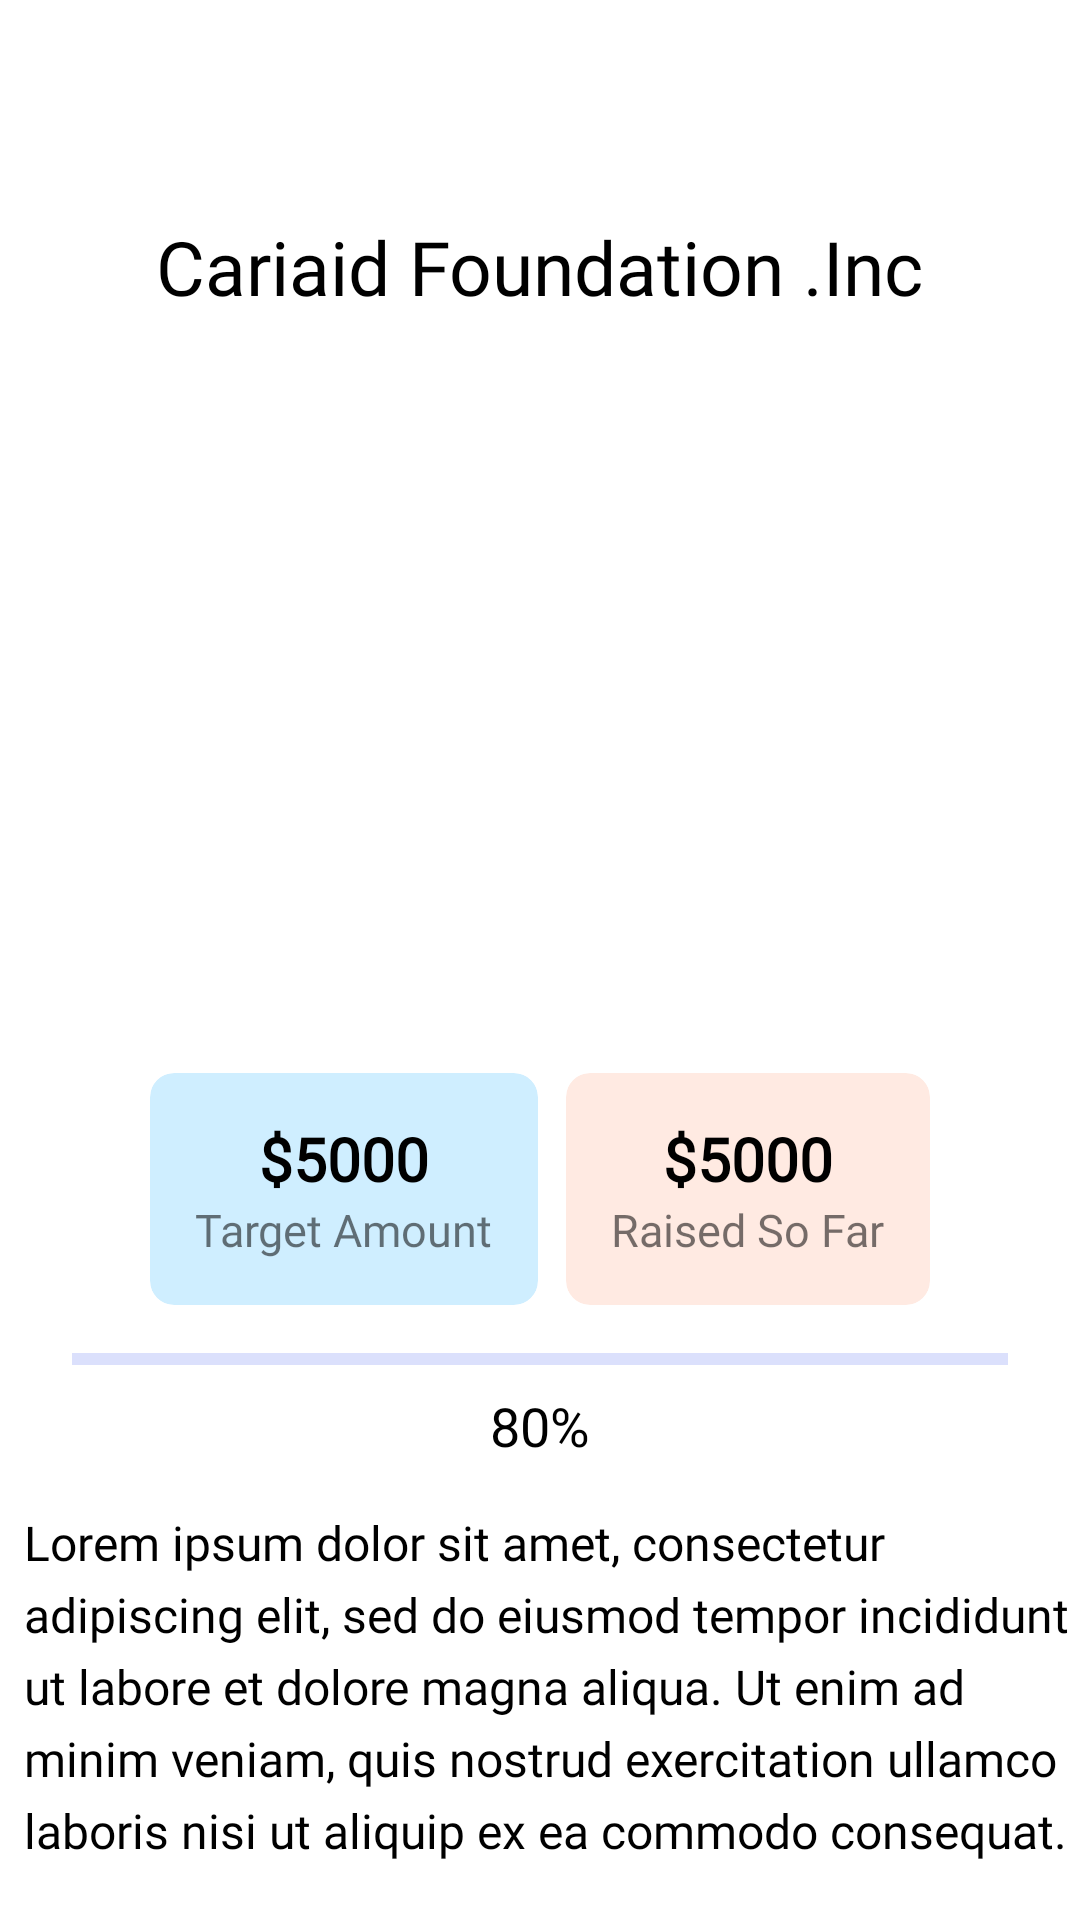

This screen was rendered from an Android layout file. Write that file and the resources it references.
<!-- AndroidManifest.xml: application theme Theme.Cariaid -->
<!-- res/layout/fragment_donate_details.xml -->
<?xml version="1.0" encoding="utf-8"?>
<androidx.core.widget.NestedScrollView xmlns:android="http://schemas.android.com/apk/res/android"
    xmlns:tools="http://schemas.android.com/tools"
    android:layout_width="match_parent"
    android:layout_height="match_parent"
    android:fillViewport="true"
    xmlns:app="http://schemas.android.com/apk/res-auto"
    tools:context=".ui.dashboard.donation.DonateDetailsFragment">

    <androidx.constraintlayout.widget.ConstraintLayout
        android:layout_width="match_parent"
        android:layout_height="match_parent">



        <com.google.android.material.appbar.AppBarLayout
            android:id="@+id/appBarLayout"
            android:layout_width="match_parent"
            android:layout_height="wrap_content"
            android:background="@color/white"
            app:elevation="0dp"
            app:layout_constraintEnd_toEndOf="parent"
            app:layout_constraintStart_toStartOf="parent"
            app:layout_constraintTop_toTopOf="parent">

            <androidx.appcompat.widget.Toolbar
                android:id="@+id/toolbar"
                app:navigationIcon="@drawable/ic_baseline_arrow_back_24"
                android:layout_width="match_parent"
                android:layout_height="match_parent" />

        </com.google.android.material.appbar.AppBarLayout>

        <TextView
            android:id="@+id/charityNames"
            android:layout_width="wrap_content"
            android:layout_height="wrap_content"
            android:layout_marginTop="16dp"
            android:fontFamily="@font/circular_semibold"
            android:text="Cariaid Foundation .Inc"
            android:textColor="@color/black"
            android:textSize="25sp"
            app:layout_constraintEnd_toEndOf="parent"
            app:layout_constraintStart_toStartOf="parent"
            app:layout_constraintTop_toBottomOf="@+id/appBarLayout" />

        <ImageView
            android:id="@+id/charityImage"
            android:layout_width="wrap_content"
            android:layout_height="220dp"
            android:layout_marginStart="16dp"
            android:layout_marginTop="16dp"
            android:layout_marginEnd="16dp"
            android:scaleType="centerCrop"
            android:src="@drawable/charity_water_social_preview"
            app:layout_constraintEnd_toEndOf="parent"
            app:layout_constraintStart_toStartOf="parent"
            app:layout_constraintTop_toBottomOf="@+id/charityNames" />

        <com.google.android.material.card.MaterialCardView
            android:id="@+id/materialCardView"
            android:layout_width="wrap_content"
            android:layout_height="wrap_content"
            android:layout_marginStart="50dp"
            android:layout_marginTop="16dp"
            app:cardBackgroundColor="#3000A3FF"
            app:cardCornerRadius="8dp"
            app:cardElevation="0dp"
            app:contentPadding="15dp"
            app:layout_constraintStart_toStartOf="parent"
            app:layout_constraintTop_toBottomOf="@+id/charityImage">

            <androidx.appcompat.widget.LinearLayoutCompat
                android:layout_width="match_parent"
                android:layout_height="match_parent"
                android:orientation="vertical">

                <TextView
                    android:id="@+id/targetAmount"
                    android:layout_width="wrap_content"
                    android:layout_height="wrap_content"
                    android:layout_gravity="center"
                    android:fontFamily="@font/circular_medium"
                    android:text="$5000"
                    android:textAlignment="center"
                    android:textColor="@color/black"
                    android:textSize="20sp"
                    android:textStyle="bold" />

                <TextView
                    android:layout_width="wrap_content"
                    android:layout_height="wrap_content"
                    android:fontFamily="@font/circular_book"
                    android:text="Target Amount"
                    android:textSize="15sp" />
            </androidx.appcompat.widget.LinearLayoutCompat>
        </com.google.android.material.card.MaterialCardView>


        <com.google.android.material.card.MaterialCardView
            android:layout_width="wrap_content"
            android:layout_height="wrap_content"
            android:layout_marginTop="16dp"
            android:layout_marginEnd="50dp"
            app:cardBackgroundColor="#6EFFCEBD"
            app:cardCornerRadius="8dp"
            app:cardElevation="0dp"
            app:contentPadding="15dp"
            app:layout_constraintEnd_toEndOf="parent"
            app:layout_constraintTop_toBottomOf="@+id/charityImage">

            <androidx.appcompat.widget.LinearLayoutCompat
                android:layout_width="match_parent"
                android:layout_height="match_parent"
                android:orientation="vertical">

                <TextView
                    android:id="@+id/raisedAmount"
                    android:layout_width="wrap_content"
                    android:layout_height="wrap_content"
                    android:layout_gravity="center"
                    android:fontFamily="@font/circular_medium"
                    android:text="$5000"
                    android:textAlignment="center"
                    android:textColor="@color/black"
                    android:textSize="20sp"
                    android:textStyle="bold" />

                <TextView
                    android:id="@+id/raised"
                    android:layout_width="wrap_content"
                    android:layout_height="wrap_content"
                    android:fontFamily="@font/circular_book"
                    android:text="Raised So Far"
                    android:textSize="15sp" />
            </androidx.appcompat.widget.LinearLayoutCompat>
        </com.google.android.material.card.MaterialCardView>

        <com.google.android.material.progressindicator.LinearProgressIndicator
            android:id="@+id/progress"
            android:layout_width="match_parent"
            android:layout_height="wrap_content"
            android:layout_marginStart="24dp"
            android:layout_marginTop="16dp"
            android:layout_marginEnd="24dp"
            app:indicatorColor="@color/light_blue"
            app:indicatorDirectionLinear="startToEnd"
            app:layout_constraintEnd_toEndOf="parent"
            app:layout_constraintStart_toStartOf="parent"
            app:layout_constraintTop_toBottomOf="@+id/materialCardView"
            app:trackColor="#DBE0FC" />

        <TextView
            android:id="@+id/percentageText"
            android:layout_width="wrap_content"
            android:layout_height="wrap_content"
            android:layout_marginTop="8dp"
            android:text="80%"
            android:fontFamily="@font/circular_book"
            android:textColor="@color/black"
            android:textSize="18sp"
            app:layout_constraintEnd_toEndOf="@+id/progress"
            app:layout_constraintStart_toStartOf="@+id/progress"
            app:layout_constraintTop_toBottomOf="@+id/progress" />

        <TextView
            android:id="@+id/charityDesc"
            android:layout_width="wrap_content"
            android:layout_height="wrap_content"
            android:layout_marginTop="16dp"
            android:layout_marginEnd="8dp"
            android:ems="16"
            android:textColor="@color/black"
            android:fontFamily="@font/circular_book"
            android:lineHeight="24dp"
            android:text="Lorem ipsum dolor sit amet, consectetur adipiscing elit, sed do eiusmod tempor incididunt ut labore et dolore magna aliqua. Ut enim ad minim veniam, quis nostrud exercitation ullamco laboris nisi ut aliquip ex ea commodo consequat."
            android:textSize="16sp"
            app:layout_constraintEnd_toEndOf="parent"
            app:layout_constraintStart_toStartOf="@+id/progress"
            app:layout_constraintTop_toBottomOf="@+id/percentageText" />

        <TextView
            android:id="@+id/textView6"
            android:layout_width="wrap_content"
            android:layout_height="wrap_content"
            android:layout_marginTop="32dp"
            android:fontFamily="@font/circular_semibold"
            android:text="OrganizedBy:"
            android:textColor="@color/black"
            android:textSize="16sp"
            app:layout_constraintStart_toStartOf="@+id/charityDesc"
            app:layout_constraintTop_toBottomOf="@+id/charityDesc" />


        <de.hdodenhof.circleimageview.CircleImageView
            android:id="@+id/foundation_image"
            android:layout_width="40dp"
            android:layout_height="40dp"
            android:layout_marginTop="16dp"
            android:src="@drawable/charitywater"
            app:civ_border_color="@color/white"
            app:civ_border_width="2dp"
            app:layout_constraintStart_toStartOf="@+id/textView6"
            app:layout_constraintTop_toBottomOf="@+id/textView6" />

        <TextView
            android:id="@+id/foundation_name"
            android:layout_width="wrap_content"
            android:layout_height="wrap_content"
            android:layout_marginStart="16dp"
            android:fontFamily="@font/circular_medium"
            android:lineHeight="20dp"
            android:text="Cariaid Foundation .Inc"
            android:textColor="@color/black"
            android:textSize="16sp"
            app:layout_constraintBottom_toBottomOf="@+id/foundation_image"
            app:layout_constraintStart_toEndOf="@+id/foundation_image"
            app:layout_constraintTop_toTopOf="@+id/foundation_image" />

        <Button
            android:id="@+id/donate"
            android:layout_width="match_parent"
            android:layout_height="58dp"
            android:layout_marginStart="16dp"
            android:layout_marginEnd="16dp"
            android:layout_marginBottom="16dp"
            android:fontFamily="@font/circular_book"
            android:text="Donate"
            app:layout_constraintBottom_toBottomOf="parent"
            app:layout_constraintEnd_toEndOf="parent"
            app:layout_constraintStart_toStartOf="parent" />
    </androidx.constraintlayout.widget.ConstraintLayout>


</androidx.core.widget.NestedScrollView>
<!-- resources referenced by this layout -->
<resources>
  <color name="black">#FF000000</color>
  <color name="light_blue">#BB4D34</color>
  <color name="white">#FFFFFFFF</color>
  <!-- drawable charitywater: jpeg bitmap (drawable, 5372 bytes) -->
  <style name="Theme.Cariaid" parent="Theme.MaterialComponents.DayNight.NoActionBar">
          
          <item name="colorPrimary">@color/light_blue</item>
          <item name="colorPrimaryVariant">@color/darker_light_blue</item>
          <item name="colorOnPrimary">@color/white</item>
          
          <item name="colorSecondary">@color/teal_200</item>
          <item name="colorSecondaryVariant">@color/teal_700</item>
          <item name="colorOnSecondary">@color/white</item>
          
          <item name="android:statusBarColor" tools:targetApi="l">@color/white</item>
          <item name="android:windowLightStatusBar" tools:targetApi="m">true</item>
          
  
      </style>
  <color name="darker_light_blue">#BB4D34</color>
  <color name="teal_200">#FF03DAC5</color>
  <color name="teal_700">#FF018786</color>
</resources>
